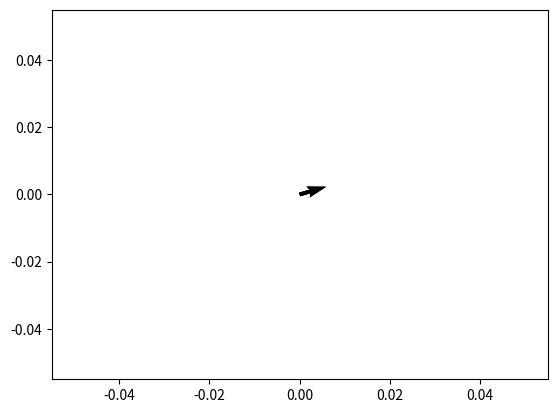

The matplotlib source for this figure:
#!/usr/bin/env python3
# -*- coding: utf-8 -*-
"""
Created on Thu Oct 26 22:12:33 2023

@author: williamfloyd
Want to write a script to calculate eigenvectors

I'll skip the proof since its a bit involved, but it looks like
there's a fairly simple iterative algorithm, namely:
    
    For a matrix A pick b0 as our first guess
    b(k+1) = A*bk/||A*bk||
    
    And that's it! Eventually it converges to a vector that I believe points in the 
    correct direction.  
    
    
Also quick TIL
numpy has a matrix object in addition to the array object.  A matrix object is a subclass
of the array class but with some syntactic sugar.  Apparently A.T gives the transpose
and A.I gives the inverse.  Also A*B gives matrix multiplication.  Arrays can matrix multiply too
using the @ symbol


"""


import numpy as np
import matplotlib.pyplot as plt
import random

A = np.matrix([[11,12],[3,4]])

b0 = np.matrix([[random.random()],[random.random()]])
b0 /= np.linalg.norm(b0)
A*b0
bn = b0
for i in range(10):
    save = bn
    temp = A*bn
    mag = np.linalg.norm(temp)
    bn = temp/mag #normalize
    
    
    
    plt.quiver(0,0,bn[0,0], bn[1,0])
    plt.show()
    
    if np.linalg.norm(bn-save) < 0.01:
        print("eigenvector baby!!!")
        #renormalize so x = 1
        const = 1/bn[0,0]
        
        bn *= const
        
        print(bn,A*bn)
        
        lambda1 = np.linalg.norm(A*bn)/np.linalg.norm(bn)
        print(f"Eigenvalue is {lambda1}")
        break




